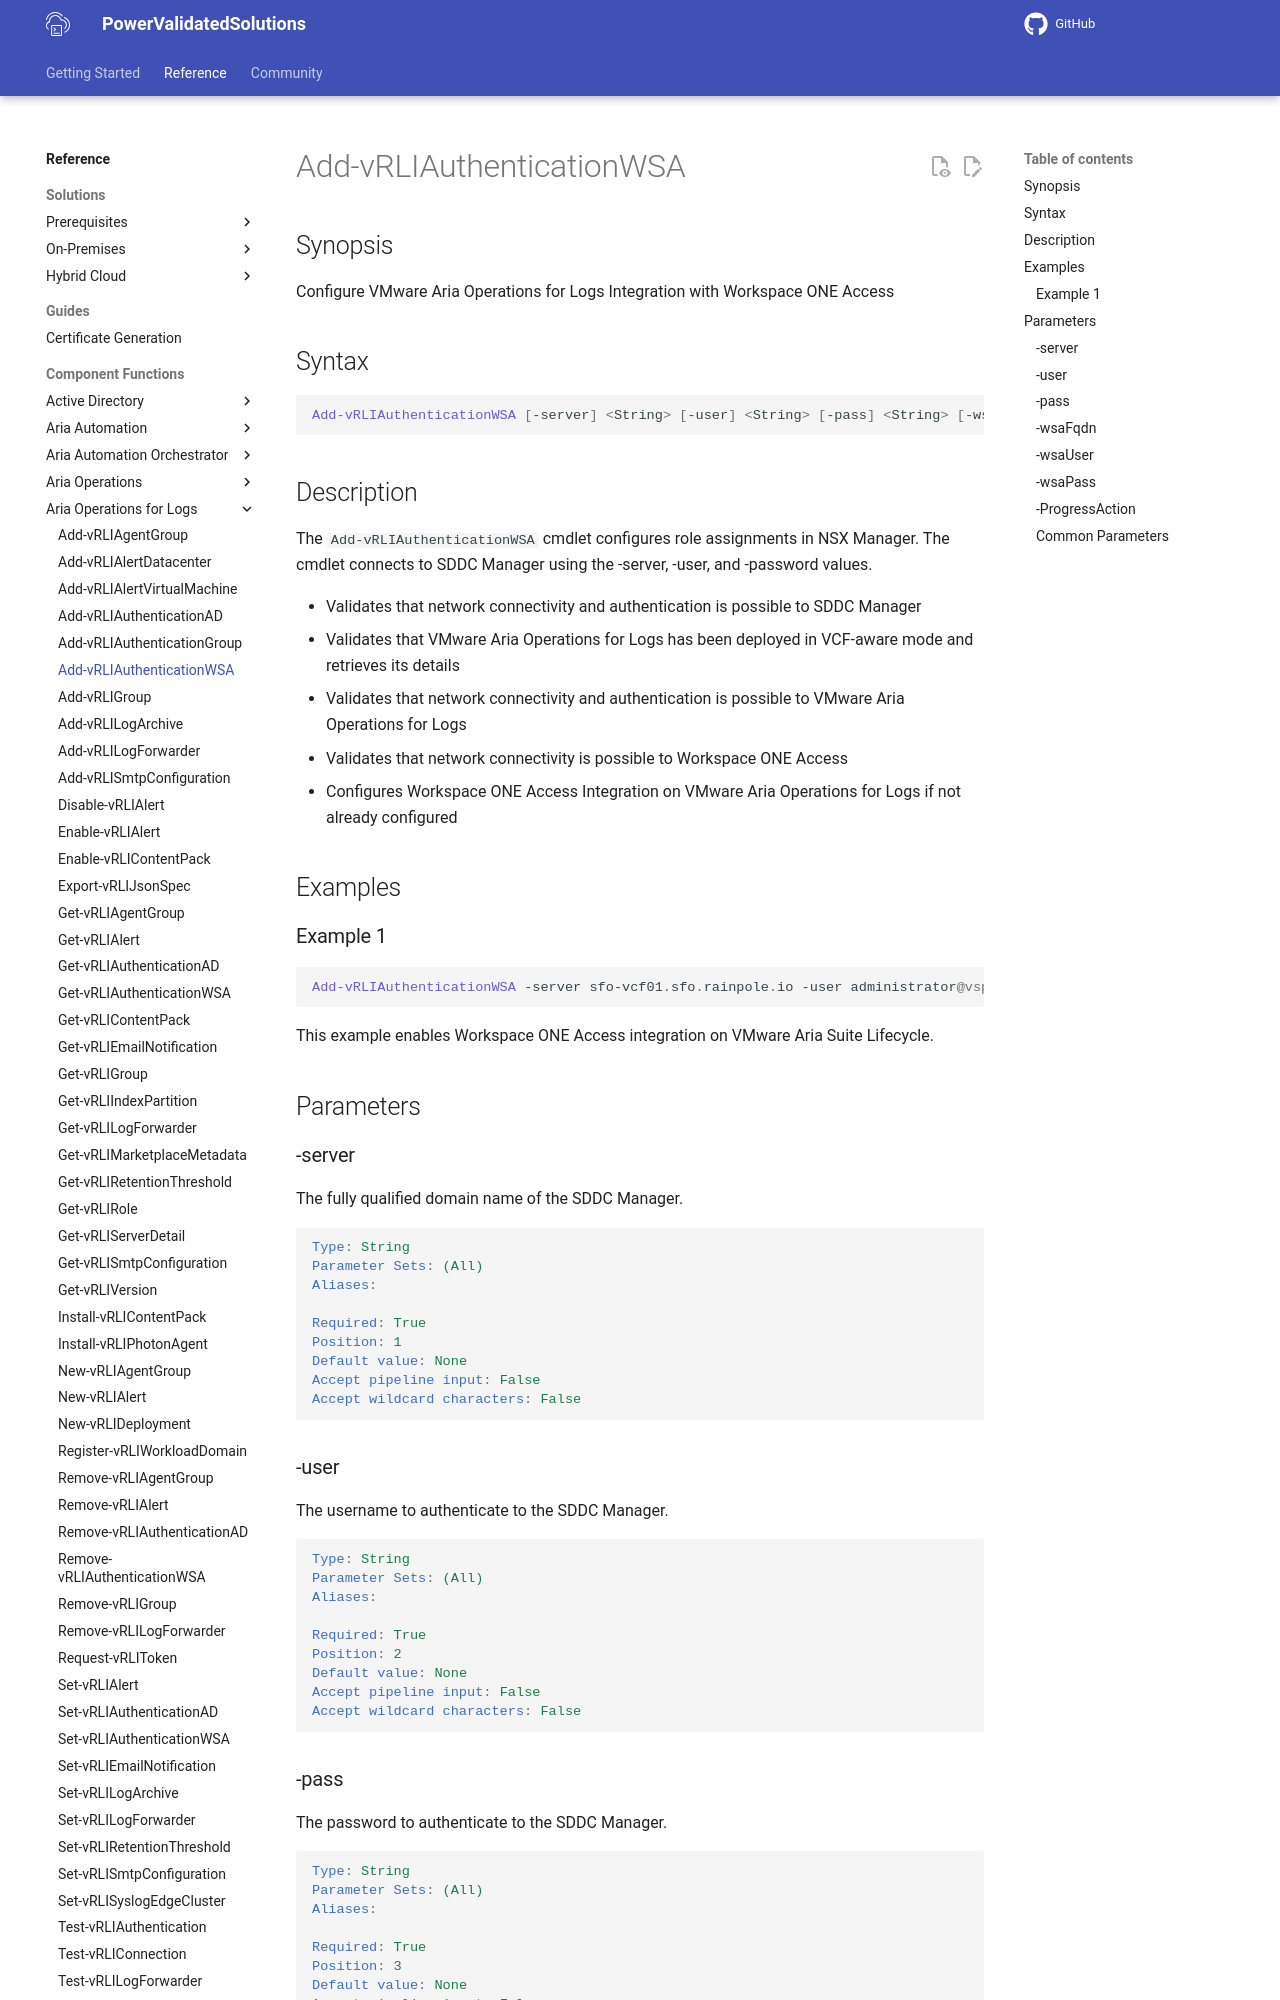

repository: vmware/power-validated-solutions-for-cloud-foundation · page: documentation/functions/aria-suite/aria-operations-logs/Add-vRLIAuthenticationWSA/index.html · generator: mkdocs

# Add-vRLIAuthenticationWSA

## Synopsis

Configure VMware Aria Operations for Logs Integration with Workspace ONE Access

## Syntax

```powershell
Add-vRLIAuthenticationWSA [-server] <String> [-user] <String> [-pass] <String> [-wsaFqdn] <String> [-wsaUser] <String> [-wsaPass] <String> [-ProgressAction <ActionPreference>] [<CommonParameters>]
```

## Description

The `Add-vRLIAuthenticationWSA` cmdlet configures role assignments in NSX Manager.
The cmdlet connects to SDDC Manager using the -server, -user, and -password values.

- Validates that network connectivity and authentication is possible to SDDC Manager
- Validates that VMware Aria Operations for Logs has been deployed in VCF-aware mode and retrieves its details
- Validates that network connectivity and authentication is possible to VMware Aria Operations for Logs
- Validates that network connectivity is possible to Workspace ONE Access
- Configures Workspace ONE Access Integration on VMware Aria Operations for Logs if not already configured

## Examples

### Example 1

```powershell
Add-vRLIAuthenticationWSA -server sfo-vcf01.sfo.rainpole.io -user administrator@vsphere.local -pass VMw@re1! -wsaFqdn sfo-wsa01.sfo.rainpole.io -wsaUser admin -wsaPass VMw@re1!
```

This example enables Workspace ONE Access integration on VMware Aria Suite Lifecycle.

## Parameters

### -server

The fully qualified domain name of the SDDC Manager.

```yaml
Type: String
Parameter Sets: (All)
Aliases:

Required: True
Position: 1
Default value: None
Accept pipeline input: False
Accept wildcard characters: False
```
